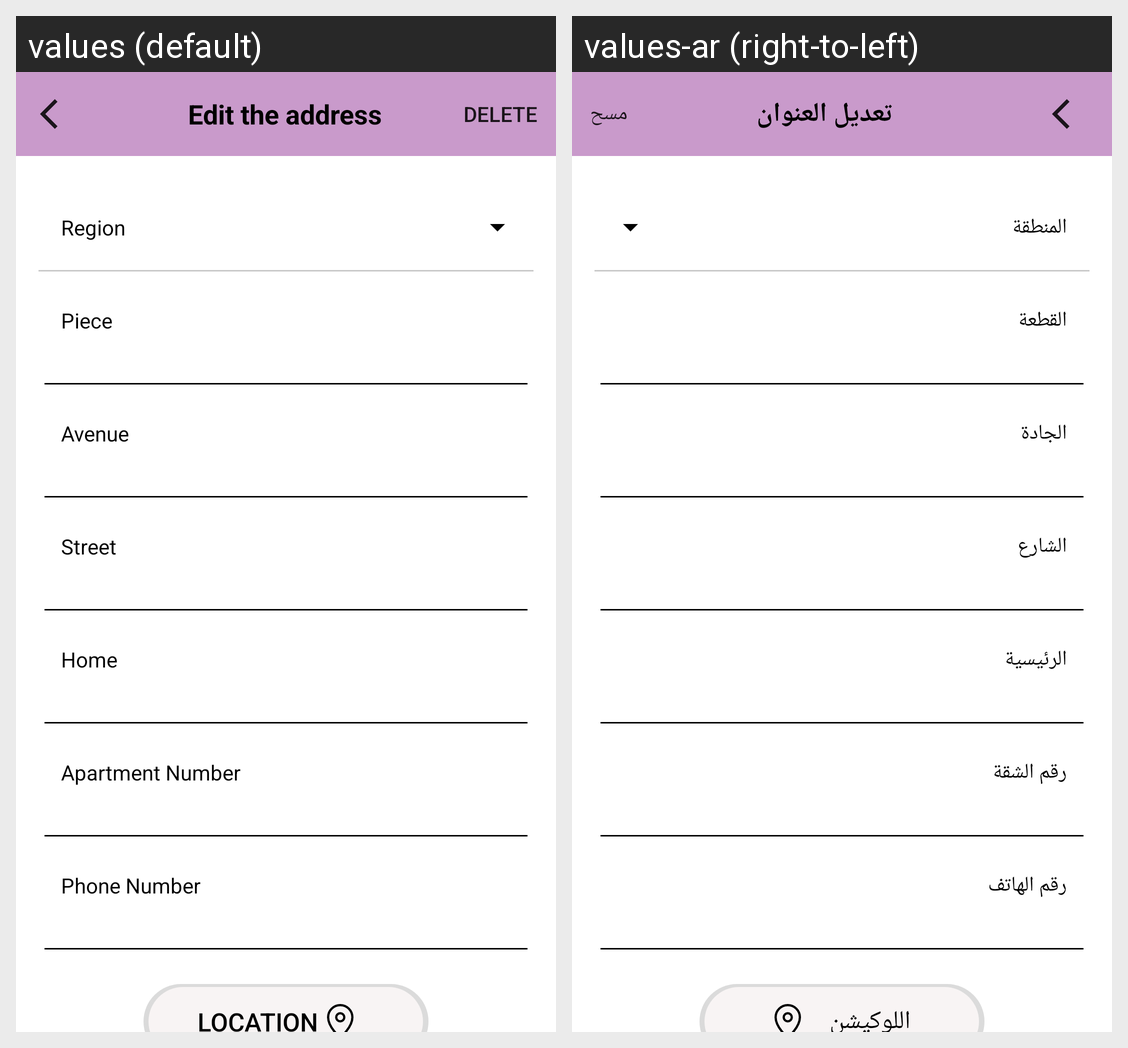

This grid shows one Android layout under two languages. Give, for every string resource on the screen, its name, the default text and each shown locale's text.
Android screen res/layout/fragment_add_address.xml rendered under 2 locales, left to right: values (default), values-ar (right-to-left). Device: Nexus 5 (rendered at 1080×1920; each locale shown at half size, 540×960, under a caption strip naming it); theme AppTheme.
Strings drawn on this screen, with the default value and each locale's value (text and hints the layout hard-codes, and strings that could not be matched under every locale, appear in the picture but are not listed):

edite_address
  values: Edit the address
  values-ar: تعديل العنوان

city
  values: Region
  values-ar: المنطقة

piece
  values: Piece
  values-ar: القطعة

avenue
  values: Avenue
  values-ar: الجادة

street
  values: Street
  values-ar: الشارع

home
  values: Home
  values-ar: الرئيسية

apartment_number
  values: Apartment Number
  values-ar: رقم الشقة

phone_number
  values: Phone Number
  values-ar: رقم الهاتف

location
  values: Location
  values-ar: اللوكيشن
